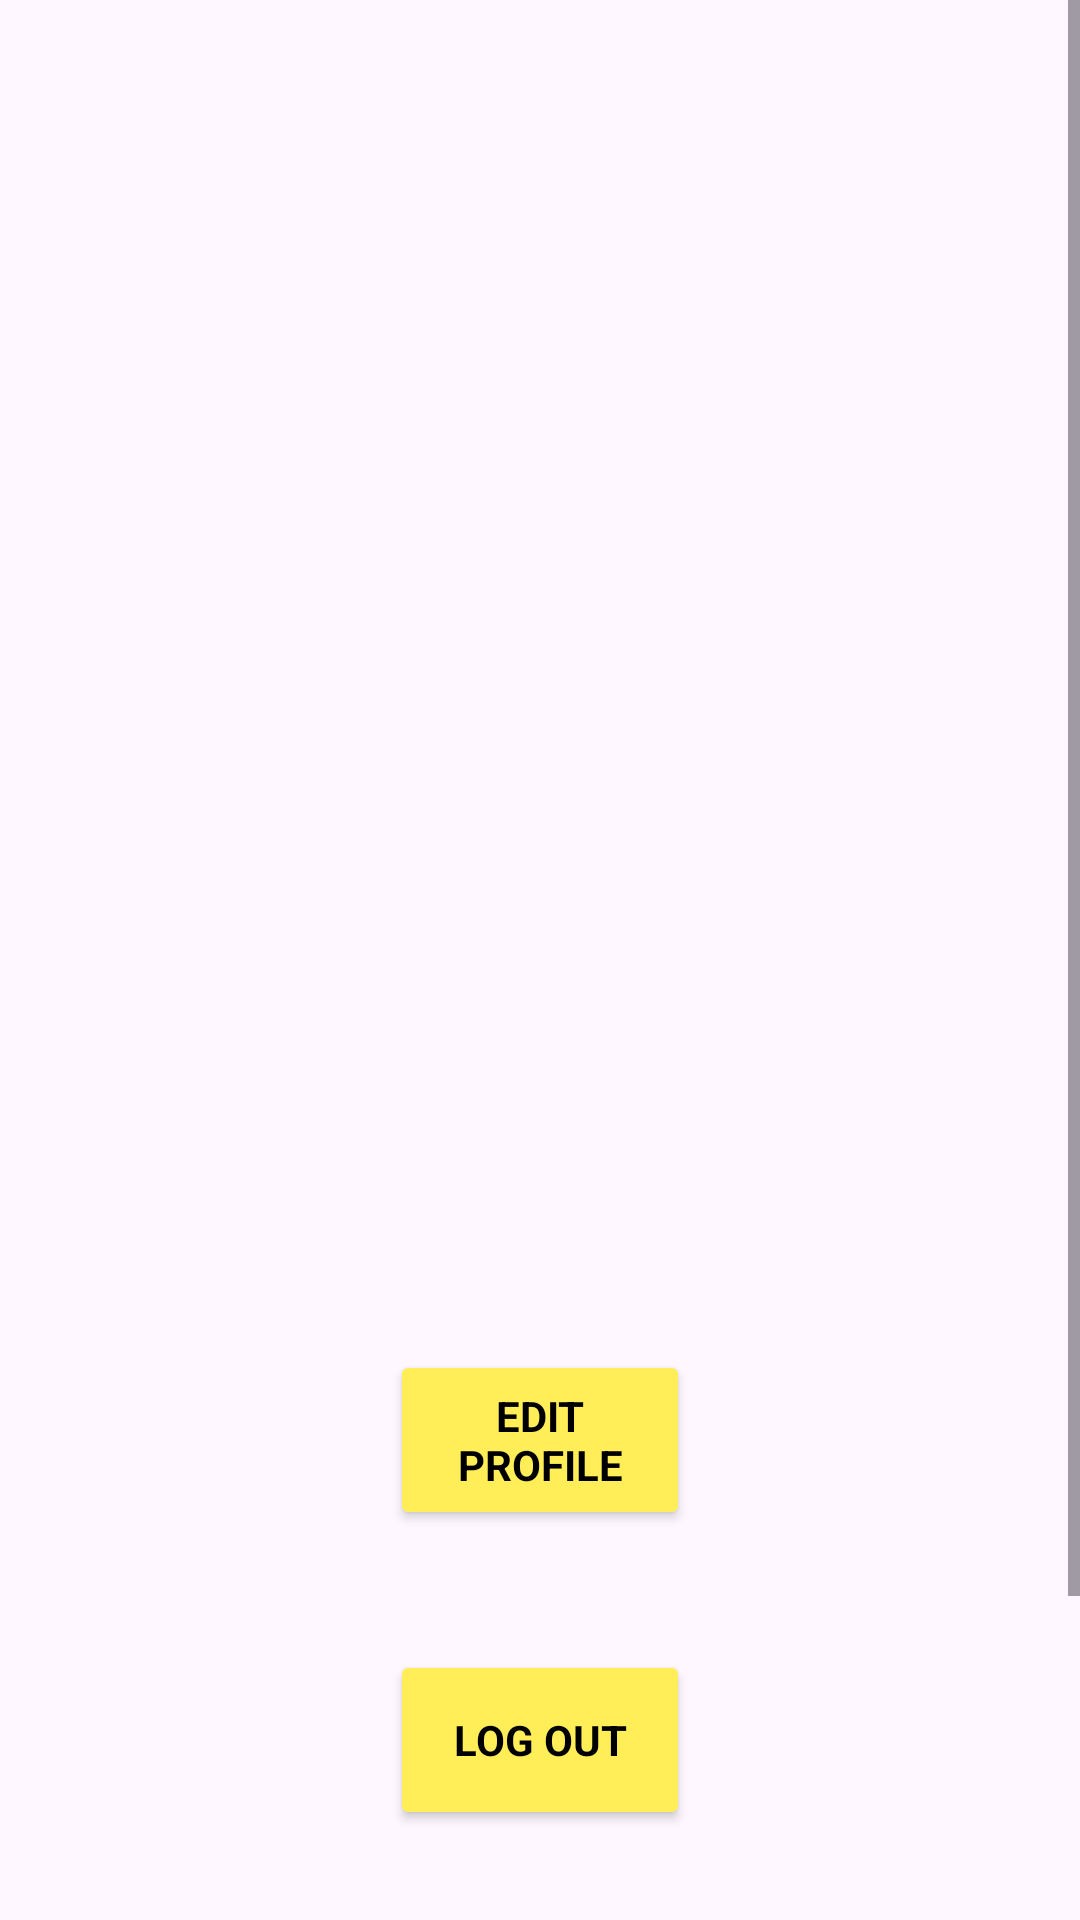

Here is an Android app screen rendered from its layout file. Give the layout XML and the strings, colors and styles it references.
<!-- AndroidManifest.xml: application theme Base.Theme.AplikasiMusikNusantara -->
<!-- res/layout/activity_profile.xml -->
<?xml version="1.0" encoding="utf-8"?>
<ScrollView
    xmlns:android="http://schemas.android.com/apk/res/android"
    xmlns:app="http://schemas.android.com/apk/res-auto"
    xmlns:tools="http://schemas.android.com/tools"
    android:layout_width="match_parent"
    android:layout_height="match_parent"
    tools:context=".profile"
    tools:ignore="SpeakableTextPresentCheck"
    android:background="@drawable/profilebg">

    <RelativeLayout
        android:layout_width="wrap_content"
        android:layout_height="wrap_content">

        <Button
            android:id="@+id/editprofile"
            android:layout_width="wrap_content"
            android:layout_height="60dp"
            android:layout_centerHorizontal="true"
            android:layout_marginLeft="260dp"
            android:layout_marginTop="450dp"
            android:width="150dp"
            android:backgroundTint="@color/yellow"
            android:fontFamily="sans-serif"
            android:text="Edit Profile"
            android:textStyle="bold"
            android:textColor="@color/black"
            tools:ignore="TextContrastCheck" />

        <Button
            android:id="@+id/logout"
            android:layout_width="wrap_content"
            android:layout_height="60dp"
            android:layout_centerHorizontal="true"
            android:layout_marginLeft="260dp"
            android:layout_marginTop="550dp"
            android:width="150dp"
            android:backgroundTint="@color/yellow"
            android:fontFamily="sans-serif"
            android:text="Log Out"
            android:textStyle="bold"
            android:textColor="@color/black"
            tools:ignore="TextContrastCheck" />

        <ImageView
            android:id="@+id/image_home"
            android:layout_width="wrap_content"
            android:layout_height="150dp"
            android:layout_marginTop="620dp"
            android:src="@drawable/home"
            android:layout_marginRight="10dp"
            android:layout_marginLeft="10dp"/>

    </RelativeLayout>

</ScrollView>
<!-- resources referenced by this layout -->
<resources>
  <color name="black">#FF000000</color>
  <color name="yellow">#FFEE57</color>
  <!-- drawable home: png bitmap (drawable, 489 bytes) -->
  <style name="Base.Theme.AplikasiMusikNusantara" parent="Theme.Material3.DayNight.NoActionBar">
          
          
      </style>
</resources>
